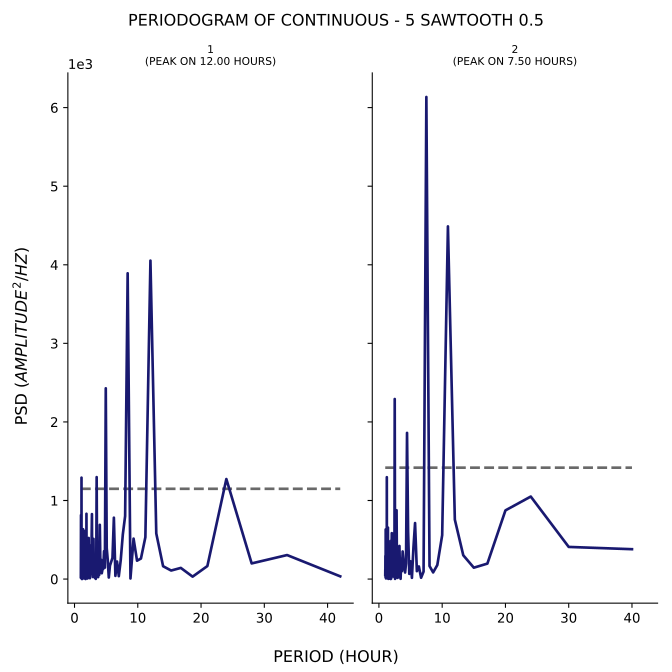

The file beside this chart, header and first rows:
test, period, psd
1, 42.0, 34.75
1, 33.6, 305.7
1, 28.0, 199.3
1, 24.0, 1273
1, 21.0, 165.7
1, 18.67, 30.94
1, 16.8, 142.2
1, 15.27, 108.7
1, 14.0, 163.7
1, 12.92, 580.7
1, 12.0, 4053
1, 11.2, 532.9
1, 10.5, 261.5
1, 9.882, 234
1, 9.333, 514.9
1, 8.842, 7.749
1, 8.4, 3892
1, 8.0, 801.8
1, 7.636, 568.7
1, 7.304, 240.6
1, 7.0, 36.83
1, 6.72, 223.2
1, 6.462, 40.89
1, 6.222, 781.3
1, 6.0, 270.1
1, 5.793, 221.1
1, 5.6, 171.3
1, 5.419, 19.89
1, 5.25, 246.1
1, 5.091, 394.9
1, 4.941, 2428
1, 4.8, 145.8
1, 4.667, 355.1
1, 4.541, 129.3
1, 4.421, 124.5
1, 4.308, 74.24
1, 4.2, 246.6
1, 4.098, 136.9
1, 4.0, 690.4
1, 3.907, 53.19
1, 3.818, 87.56
1, 3.733, 25.19
1, 3.652, 40.79
1, 3.574, 38.63
1, 3.5, 1297
1, 3.429, 36.98
1, 3.36, 2.481
1, 3.294, 133.3
1, 3.231, 14.43
1, 3.17, 167.1
1, 3.111, 276.4
1, 3.055, 80.4
1, 3.0, 511.9
1, 2.947, 390.7
1, 2.897, 26.52
1, 2.847, 357.1
1, 2.8, 60.23
1, 2.754, 826.9
1, 2.71, 557.7
1, 2.667, 141.1
... 223 more rows
